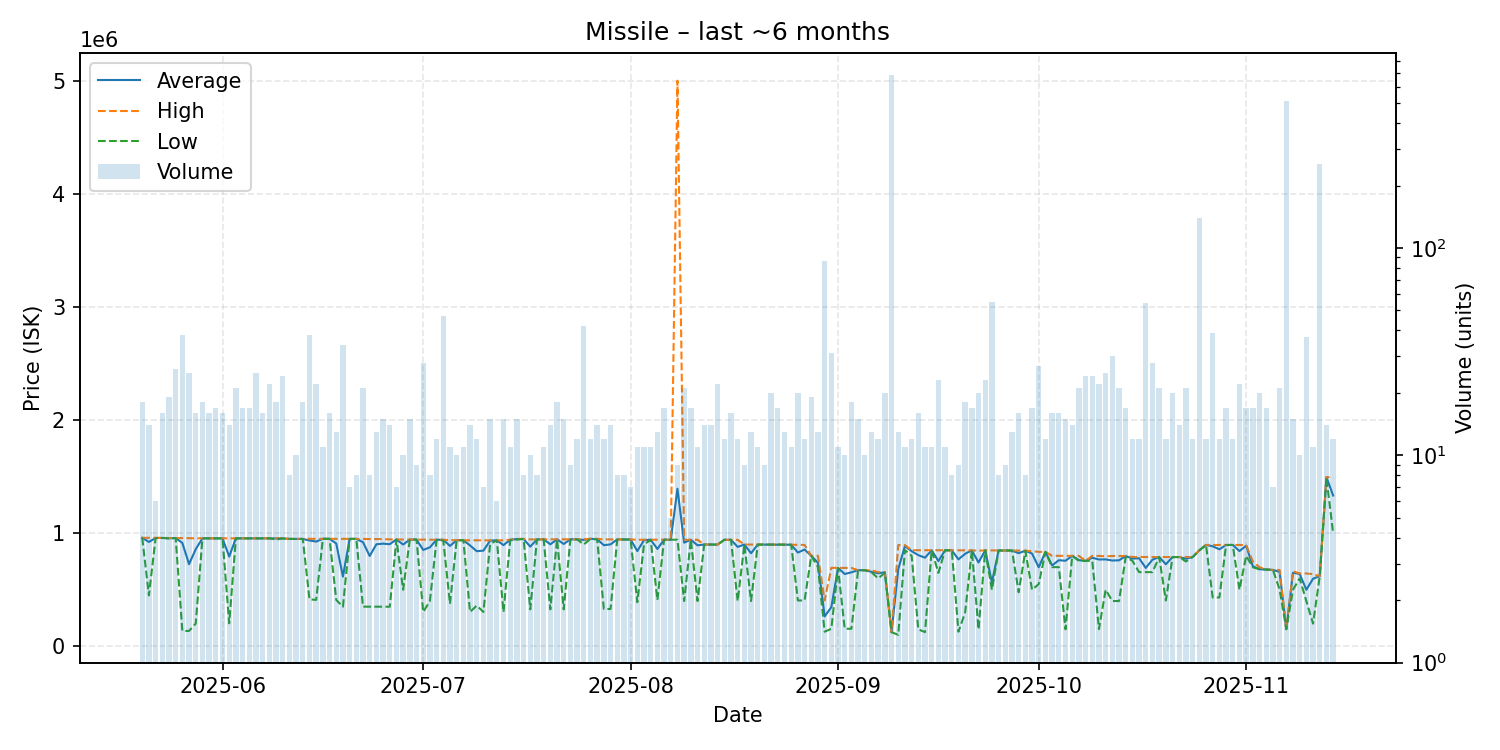

Values plotted in this chart, from the file beside it:
date, average, highest, lowest, order_count, volume
2025-05-20, 959450, 959550, 959400, 18, 18
2025-05-21, 922450, 958900, 450000, 14, 14
2025-05-22, 957900, 958600, 956500, 6, 6
2025-05-23, 958131, 958400, 958000, 13, 16
2025-05-24, 955084, 957900, 953400, 19, 19
2025-05-25, 957000, 957000, 956800, 17, 26
2025-05-26, 913663, 956900, 135850, 17, 38
2025-05-27, 726256, 955800, 135800, 22, 25
2025-05-28, 858675, 954800, 200850, 16, 16
2025-05-29, 954672, 954800, 954600, 18, 18
2025-05-30, 954381, 954400, 954300, 16, 16
2025-05-31, 954247, 954300, 954200, 17, 17
2025-06-01, 954150, 954200, 954100, 16, 16
2025-06-02, 793471, 954100, 203600, 14, 14
2025-06-03, 954171, 954200, 954100, 18, 21
2025-06-04, 954129, 954200, 954100, 15, 17
2025-06-05, 954147, 954200, 954100, 17, 17
2025-06-06, 954224, 954300, 954200, 14, 25
2025-06-07, 954350, 954400, 954300, 15, 16
2025-06-08, 954855, 954900, 954800, 22, 22
2025-06-09, 953444, 954650, 943700, 18, 18
2025-06-10, 953962, 954400, 953100, 20, 24
2025-06-11, 949200, 949800, 949000, 8, 8
2025-06-12, 949150, 949200, 949000, 10, 10
2025-06-13, 949344, 949400, 949200, 18, 18
2025-06-14, 935876, 950400, 415500, 20, 38
2025-06-15, 925791, 950400, 410100, 21, 22
2025-06-16, 950300, 950300, 950300, 11, 11
2025-06-17, 950338, 950400, 950300, 16, 16
2025-06-18, 908738, 950300, 410000, 13, 13
2025-06-19, 616262, 950300, 350000, 15, 34
2025-06-20, 949929, 950000, 949900, 7, 7
2025-06-21, 949538, 949600, 949500, 8, 8
2025-06-22, 920610, 949500, 350600, 21, 21
2025-06-23, 798638, 948000, 350550, 8, 8
2025-06-24, 902000, 948000, 350100, 12, 13
2025-06-25, 907553, 948000, 350000, 14, 15
2025-06-26, 902593, 945100, 350000, 12, 14
2025-06-27, 944557, 945100, 944500, 7, 7
2025-06-28, 899510, 943900, 500000, 9, 10
2025-06-29, 943687, 943700, 943600, 15, 15
2025-06-30, 943856, 943900, 943800, 9, 9
2025-07-01, 852050, 943400, 303550, 19, 28
2025-07-02, 875138, 943000, 400000, 8, 8
2025-07-03, 942058, 942900, 941900, 12, 12
2025-07-04, 941540, 941800, 934900, 13, 47
2025-07-05, 887482, 938700, 376000, 11, 11
2025-07-06, 937880, 937900, 937800, 10, 10
2025-07-07, 937782, 937800, 937600, 11, 11
2025-07-08, 891871, 937100, 303500, 13, 14
2025-07-09, 840742, 936900, 360000, 11, 12
2025-07-10, 845900, 936300, 303500, 7, 7
2025-07-11, 934313, 936300, 903500, 13, 15
2025-07-12, 936900, 936900, 936900, 6, 6
2025-07-13, 894540, 936700, 303500, 15, 15
2025-07-14, 941318, 943000, 936900, 11, 11
2025-07-15, 948787, 949000, 943000, 15, 15
2025-07-16, 949000, 949000, 949000, 8, 8
2025-07-17, 881150, 944900, 326600, 10, 10
2025-07-18, 944900, 944900, 944900, 8, 8
... 119 more rows
